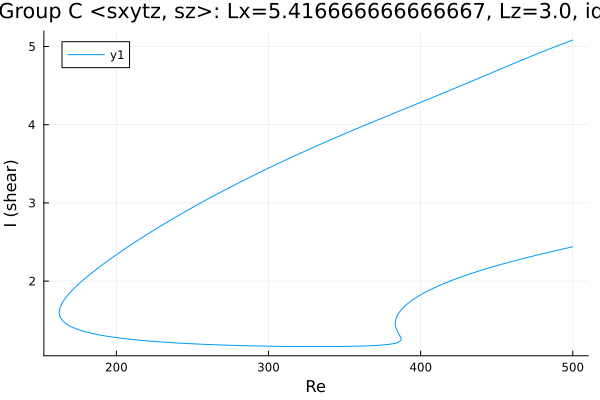

Values plotted in this chart, from the file beside it:
Re, shear
500.0, 5.083
498.9, 5.075
497.5, 5.065
496.1, 5.054
495, 5.046
493.6, 5.036
492.2, 5.026
490.7, 5.015
489.3, 5.004
487.9, 4.994
486.5, 4.983
485.1, 4.972
483.7, 4.962
482.3, 4.951
480.8, 4.94
479.8, 4.932
478.4, 4.921
477, 4.91
475.6, 4.899
474.2, 4.887
472.7, 4.876
471.3, 4.865
469.9, 4.854
468.5, 4.842
467.1, 4.831
465.7, 4.82
464.3, 4.808
462.8, 4.797
461.4, 4.785
460, 4.774
458.6, 4.762
457.2, 4.751
455.8, 4.739
454.4, 4.727
452.9, 4.716
451.5, 4.704
450.1, 4.693
448.7, 4.681
447.3, 4.669
445.9, 4.658
444.5, 4.646
443, 4.634
441.6, 4.623
440.2, 4.611
438.8, 4.6
437.4, 4.588
436, 4.576
434.6, 4.565
433.1, 4.553
431.7, 4.542
430.3, 4.53
428.9, 4.519
427.5, 4.507
426.1, 4.496
425.5, 4.491
424.1, 4.48
422.7, 4.468
421.3, 4.457
419.9, 4.445
418.5, 4.434
... 584 more rows
